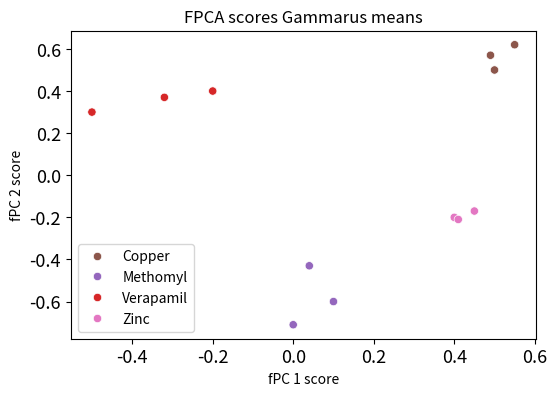
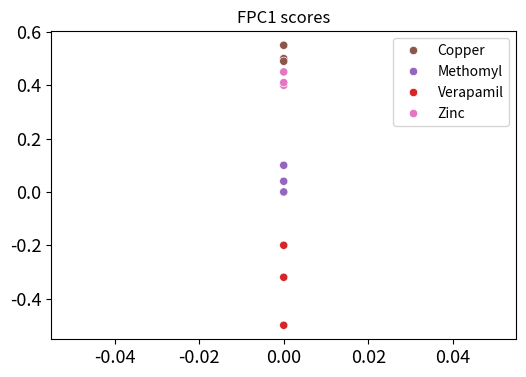

Recreate these plots in Python, in order.
# -*- coding: utf-8 -*-
"""
Created on Wed Dec 20 18:38:49 2023

Plot in style of vertical axis

[redacted]
"""

import os
import numpy as np
import matplotlib.pyplot as plt
import seaborn as sns
import pandas as pd

def elipse():
    
    return None
    
def vertical_PC_plot():
    
    return None

if __name__ == "__main__":
    
    #simulate data
    plot_colors = {'Copper':'#8c564b','Methomyl':'#9467bd','Verapamil':'#d62728','Zinc':'#e377c2'}
    custom_palette = [plot_colors[s] for s in plot_colors]
    sns.set_palette(custom_palette)
    
    y = ['Copper','Copper','Copper','Methomyl','Methomyl','Methomyl','Verapamil','Verapamil','Verapamil','Zinc','Zinc','Zinc',]
    scores = np.array([
        [0.5,0.5],[0.55,0.62],[0.49,0.57],
        [0.1,-0.6],[0.04,-0.43],[0.0,-0.71],
        [-0.2,0.4],[-0.5,0.3],[-0.32,0.37],
        [0.4,-0.2],[0.45,-0.17],[0.41,-0.21]])
    
    fig,ax = plt.subplots(figsize=(6, 4))
    sns.scatterplot(x=scores[:, 0], y=scores[:, 1],hue = y,ax = ax)
    ax.set_xlabel("fPC 1 score")
    ax.set_ylabel("fPC 2 score")
    ax.set_title("FPCA scores Gammarus means")
    
    ax.tick_params(labelsize = 13)
    
    fig,ax = plt.subplots(figsize=(6, 4))
    sns.scatterplot(x=np.zeros(scores.shape[0]), y=scores[:, 0],hue = y,ax = ax)
    ax.set_title("FPC1 scores")
    
    ax.tick_params(labelsize = 13)